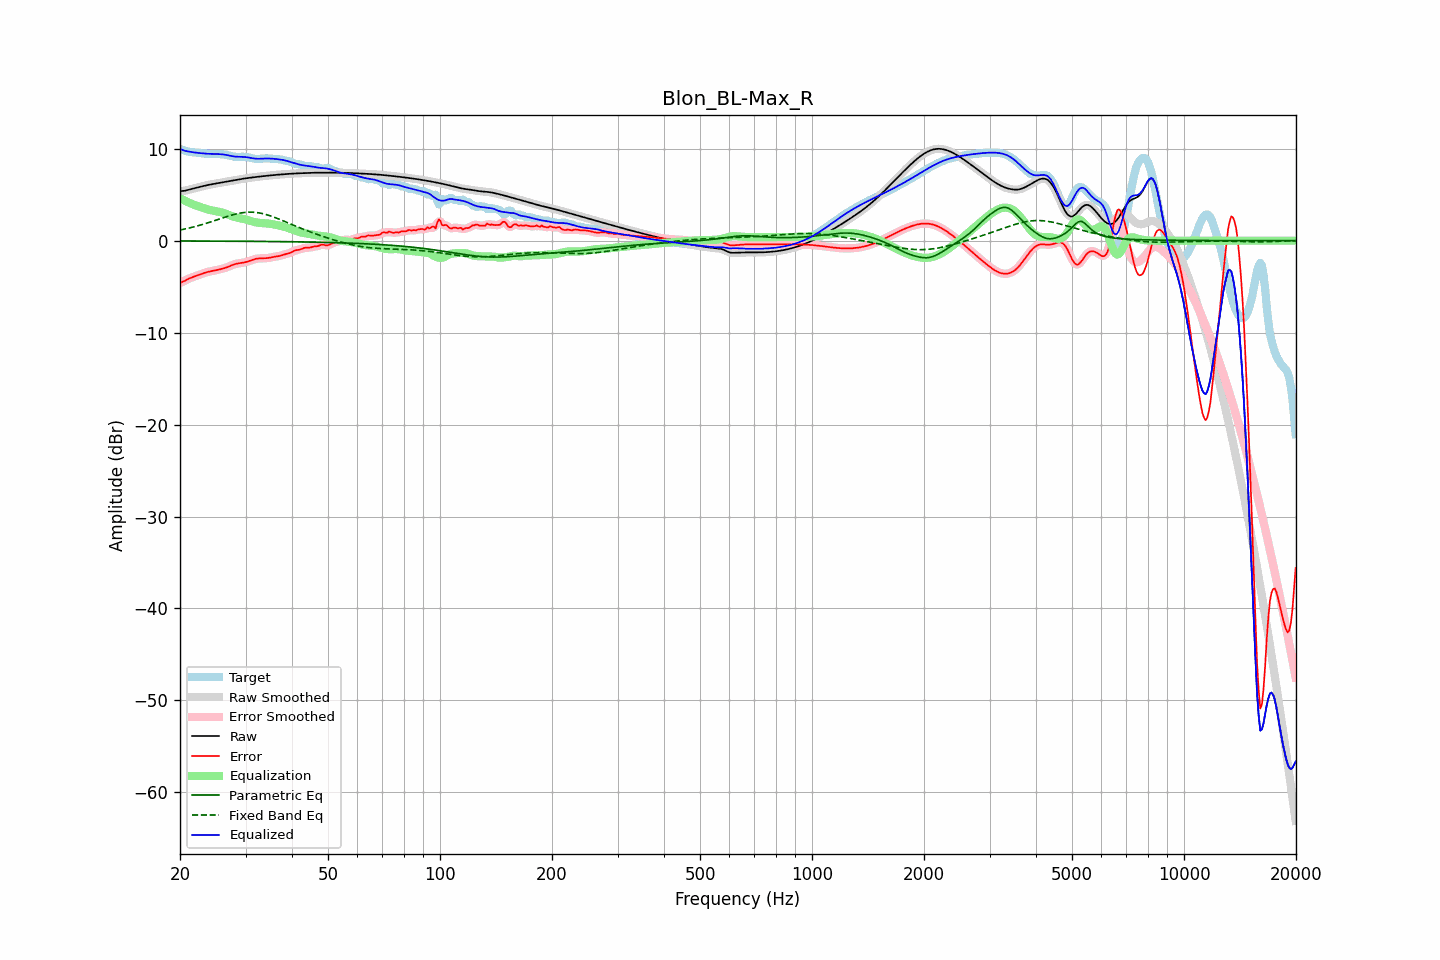

Values plotted in this chart, from the file beside it:
frequency, raw, error, smoothed, error_smoothed, equalization, parametric_eq, fixed_band_eq, equalized_raw, equalized_smoothed, target
20.00, 5.38, -4.60, 5.39, -4.60, 4.61, -0.03, 1.16, 9.99, 10.00, 9.98
20.20, 5.40, -4.52, 5.40, -4.52, 4.52, -0.03, 1.20, 9.92, 9.92, 9.92
20.40, 5.42, -4.44, 5.41, -4.44, 4.43, -0.03, 1.23, 9.85, 9.85, 9.86
20.61, 5.43, -4.36, 5.44, -4.36, 4.35, -0.03, 1.27, 9.78, 9.79, 9.80
20.81, 5.48, -4.26, 5.48, -4.27, 4.26, -0.03, 1.31, 9.74, 9.74, 9.74
21.02, 5.52, -4.17, 5.52, -4.17, 4.18, -0.03, 1.35, 9.71, 9.70, 9.70
21.23, 5.57, -4.09, 5.57, -4.09, 4.11, -0.03, 1.39, 9.68, 9.68, 9.66
21.44, 5.62, -4.02, 5.62, -4.02, 4.03, -0.03, 1.43, 9.65, 9.65, 9.63
21.66, 5.66, -3.95, 5.66, -3.95, 3.96, -0.03, 1.48, 9.62, 9.62, 9.62
21.87, 5.71, -3.89, 5.71, -3.89, 3.89, -0.03, 1.52, 9.60, 9.60, 9.60
22.09, 5.75, -3.84, 5.75, -3.83, 3.82, -0.03, 1.57, 9.58, 9.58, 9.59
22.31, 5.79, -3.77, 5.79, -3.77, 3.76, -0.03, 1.62, 9.55, 9.56, 9.57
22.54, 5.84, -3.71, 5.84, -3.71, 3.70, -0.03, 1.66, 9.54, 9.54, 9.55
22.76, 5.88, -3.64, 5.88, -3.64, 3.64, -0.04, 1.71, 9.52, 9.52, 9.52
22.99, 5.92, -3.57, 5.92, -3.57, 3.58, -0.04, 1.77, 9.50, 9.50, 9.50
23.22, 5.97, -3.51, 5.97, -3.51, 3.52, -0.04, 1.82, 9.48, 9.48, 9.48
23.45, 6.01, -3.45, 6.01, -3.45, 3.46, -0.04, 1.87, 9.47, 9.47, 9.46
23.69, 6.05, -3.41, 6.04, -3.41, 3.41, -0.04, 1.93, 9.46, 9.46, 9.45
23.92, 6.08, -3.36, 6.08, -3.36, 3.37, -0.04, 1.98, 9.45, 9.45, 9.45
24.16, 6.12, -3.33, 6.12, -3.33, 3.33, -0.04, 2.04, 9.44, 9.44, 9.44
24.40, 6.15, -3.29, 6.15, -3.29, 3.29, -0.04, 2.09, 9.44, 9.44, 9.44
24.65, 6.18, -3.26, 6.18, -3.26, 3.26, -0.04, 2.15, 9.44, 9.44, 9.44
24.89, 6.21, -3.22, 6.21, -3.22, 3.22, -0.04, 2.21, 9.43, 9.43, 9.43
25.14, 6.24, -3.19, 6.24, -3.19, 3.19, -0.04, 2.27, 9.43, 9.43, 9.43
25.39, 6.27, -3.15, 6.27, -3.15, 3.15, -0.04, 2.33, 9.42, 9.42, 9.42
25.65, 6.30, -3.11, 6.30, -3.11, 3.11, -0.05, 2.39, 9.41, 9.41, 9.41
25.91, 6.33, -3.06, 6.33, -3.07, 3.06, -0.05, 2.45, 9.40, 9.40, 9.40
26.16, 6.36, -3.02, 6.36, -3.02, 3.01, -0.05, 2.50, 9.38, 9.38, 9.38
26.43, 6.40, -2.97, 6.39, -2.97, 2.96, -0.05, 2.56, 9.35, 9.35, 9.36
26.69, 6.43, -2.91, 6.43, -2.91, 2.89, -0.05, 2.62, 9.32, 9.32, 9.33
26.96, 6.45, -2.84, 6.45, -2.84, 2.83, -0.05, 2.67, 9.28, 9.28, 9.29
27.23, 6.48, -2.76, 6.48, -2.76, 2.76, -0.05, 2.72, 9.24, 9.24, 9.25
27.50, 6.51, -2.69, 6.51, -2.69, 2.69, -0.05, 2.78, 9.21, 9.21, 9.20
27.77, 6.54, -2.62, 6.54, -2.62, 2.63, -0.05, 2.82, 9.18, 9.18, 9.16
28.05, 6.58, -2.56, 6.58, -2.56, 2.58, -0.05, 2.87, 9.15, 9.15, 9.13
28.33, 6.61, -2.51, 6.61, -2.51, 2.53, -0.06, 2.91, 9.14, 9.14, 9.12
28.62, 6.64, -2.47, 6.64, -2.48, 2.49, -0.06, 2.95, 9.13, 9.13, 9.12
28.90, 6.67, -2.45, 6.67, -2.45, 2.45, -0.06, 2.99, 9.13, 9.13, 9.12
29.19, 6.71, -2.42, 6.71, -2.42, 2.42, -0.06, 3.02, 9.12, 9.12, 9.13
29.48, 6.73, -2.40, 6.73, -2.40, 2.38, -0.06, 3.05, 9.12, 9.12, 9.13
29.78, 6.76, -2.36, 6.76, -2.36, 2.35, -0.06, 3.07, 9.11, 9.11, 9.12
30.08, 6.79, -2.32, 6.79, -2.32, 2.30, -0.06, 3.09, 9.09, 9.09, 9.11
30.38, 6.81, -2.27, 6.81, -2.27, 2.25, -0.06, 3.10, 9.06, 9.06, 9.08
30.68, 6.84, -2.21, 6.84, -2.21, 2.20, -0.07, 3.10, 9.03, 9.03, 9.04
30.99, 6.86, -2.14, 6.86, -2.14, 2.14, -0.07, 3.11, 9.00, 9.00, 9.00
31.30, 6.88, -2.08, 6.88, -2.08, 2.09, -0.07, 3.10, 8.97, 8.97, 8.96
31.61, 6.90, -2.02, 6.90, -2.03, 2.04, -0.07, 3.09, 8.94, 8.94, 8.93
31.93, 6.93, -1.98, 6.93, -1.98, 2.00, -0.07, 3.08, 8.92, 8.92, 8.90
32.24, 6.95, -1.95, 6.95, -1.95, 1.97, -0.07, 3.06, 8.91, 8.91, 8.90
32.57, 6.97, -1.93, 6.97, -1.93, 1.94, -0.07, 3.03, 8.91, 8.91, 8.90
32.89, 6.99, -1.93, 6.99, -1.92, 1.93, -0.08, 3.00, 8.92, 8.92, 8.91
33.22, 7.01, -1.92, 7.01, -1.92, 1.92, -0.08, 2.96, 8.92, 8.92, 8.93
33.55, 7.02, -1.92, 7.02, -1.92, 1.91, -0.08, 2.92, 8.93, 8.93, 8.94
33.89, 7.04, -1.91, 7.04, -1.91, 1.90, -0.08, 2.87, 8.94, 8.94, 8.95
34.23, 7.06, -1.89, 7.06, -1.89, 1.88, -0.08, 2.83, 8.94, 8.94, 8.96
34.57, 7.08, -1.87, 7.08, -1.87, 1.86, -0.08, 2.77, 8.94, 8.94, 8.95
34.92, 7.10, -1.84, 7.10, -1.84, 1.84, -0.09, 2.72, 8.94, 8.94, 8.94
35.27, 7.12, -1.81, 7.12, -1.81, 1.81, -0.09, 2.65, 8.93, 8.93, 8.92
35.62, 7.13, -1.77, 7.13, -1.77, 1.78, -0.09, 2.59, 8.92, 8.92, 8.90
35.97, 7.15, -1.74, 7.15, -1.74, 1.75, -0.09, 2.53, 8.90, 8.90, 8.89
... 635 more rows
